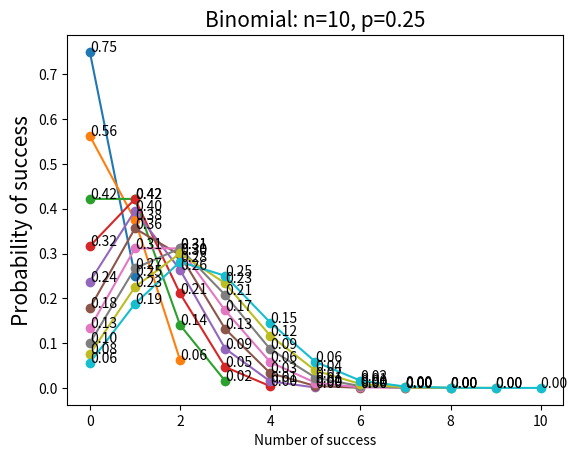

Python code for this plot:
import numpy as np
import scipy.stats as stats
import matplotlib
import matplotlib.pyplot as plt

for n in range(1,11):
    #n = 20 #cantidad de pruebas
    p = 0.25 #Probabilidad según la OMC de que alguien tenha Hep C.
    k = np.arange(0,n+1)
    binomial = stats.binom.pmf(k,n,p)
    #print(k)
    print(binomial)
    #print(binomial.sum())
    plt.plot(k,binomial,'-o')
    plt.title('Binomial: n=%i, p=%.2f' % (n,p), fontsize=15)
    plt.xlabel('Number of success')
    plt.ylabel('Probability of success', fontsize=15)
    for a, b in zip(k, binomial):
        plt.text(a, b, str("{0:.2f}".format(b)))
    #plt.pause(1)
plt.show()